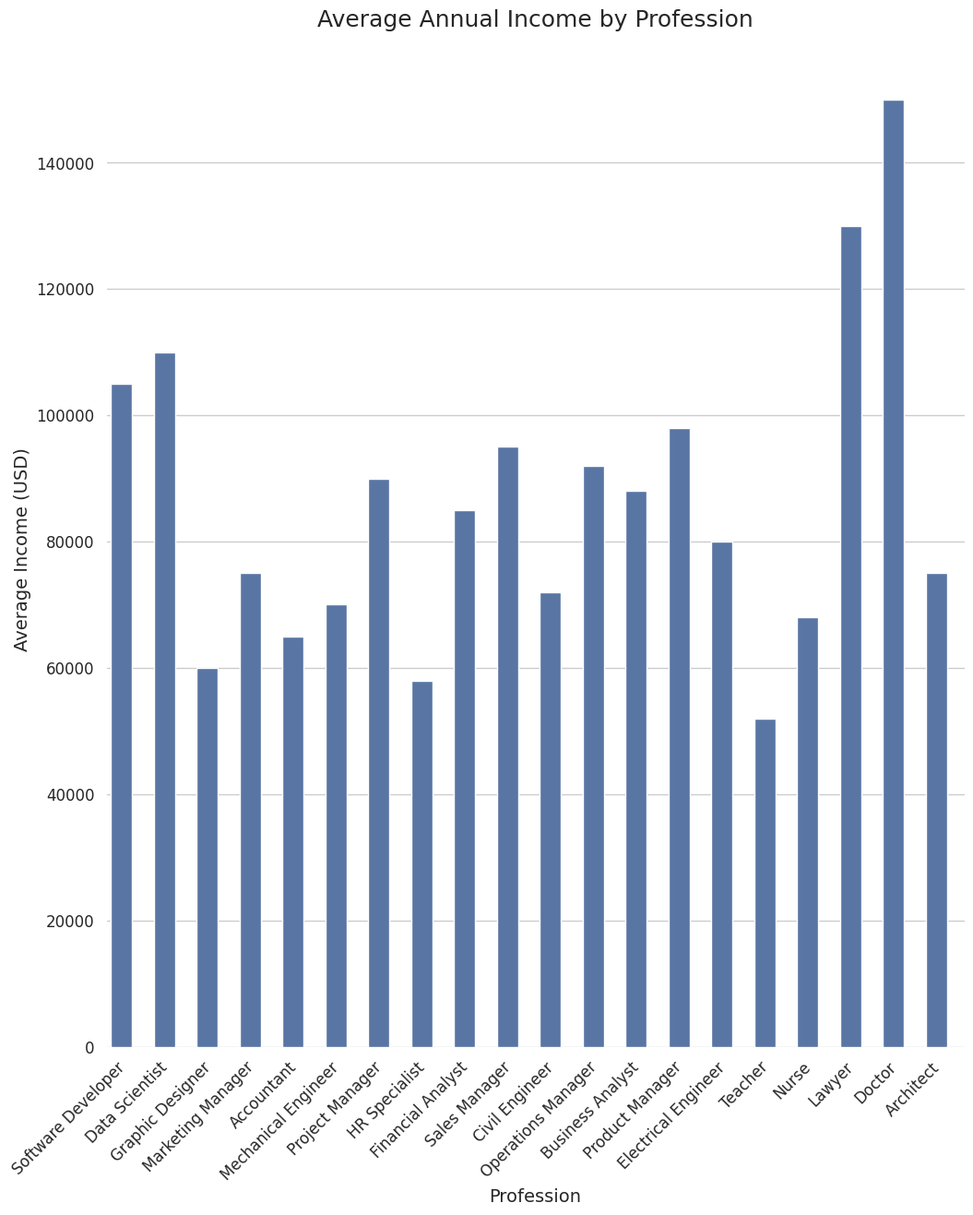

Source code (Python):

import seaborn as sns
import pandas as pd
import matplotlib.pyplot as plt

# Create a DataFrame from the data points provided
data = {
    'Profession': ["Software Developer", "Data Scientist", "Graphic Designer", "Marketing Manager", 
                   "Accountant", "Mechanical Engineer", "Project Manager", "HR Specialist", 
                   "Financial Analyst", "Sales Manager", "Civil Engineer", "Operations Manager", 
                   "Business Analyst", "Product Manager", "Electrical Engineer", "Teacher", 
                   "Nurse", "Lawyer", "Doctor", "Architect"],
    'Average Income': [105000, 110000, 60000, 75000, 65000, 70000, 90000, 58000, 85000, 95000, 
                       72000, 92000, 88000, 98000, 80000, 52000, 68000, 130000, 150000, 75000]
}

df = pd.DataFrame(data)

# Set the aesthetic style of the plots
sns.set_theme(style="whitegrid")

# Create the bar plot and modify it according to the given options
plt.figure(figsize=(12, 14))  # Change width and height of chart
barplot = sns.barplot(x='Profession', y='Average Income', data=df, color="#4C72B0", ci=None)  # Vertical and specific color

# Modify the width of bars
for bar in barplot.patches:
    bar.set_width(0.5)  # Adjust the width of the bars

# Adjust the appearance of the plot
plt.title('Average Annual Income by Profession', fontsize=18, pad=20)
plt.xlabel('Profession', fontsize=14)
plt.ylabel('Average Income (USD)', fontsize=14)
plt.xticks(rotation=45, fontsize=12, ha='right')
plt.yticks(fontsize=12)

# Remove the top and right spines
sns.despine(left=True, bottom=True)

# Show the barplot
plt.show()
